Run: headless pygame with SDL's dummy video driver; simulated clock (each Clock.tick advances the game by its frame time, no real sleeping); random seed 0; keys injected as events and as key.get_pressed() state; no mouse input.
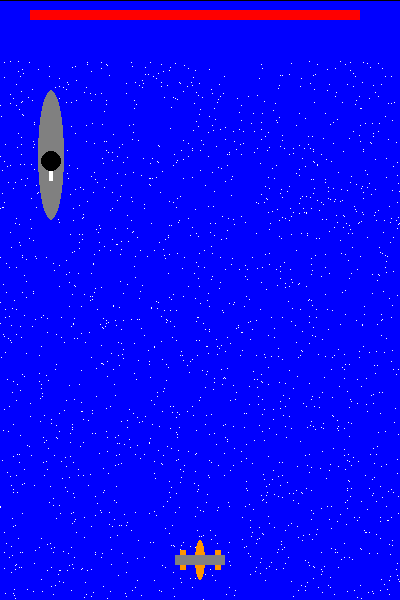
Frame 1 of 4 · flips 1–60 · no input
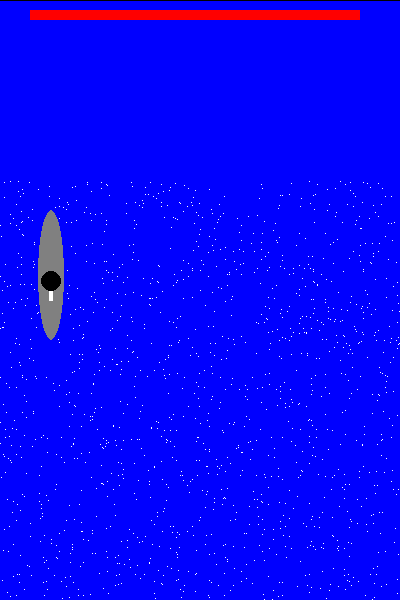
Frame 2 of 4 · flips 61–180 · tapped SPACE, RETURN · held RIGHT (→), D
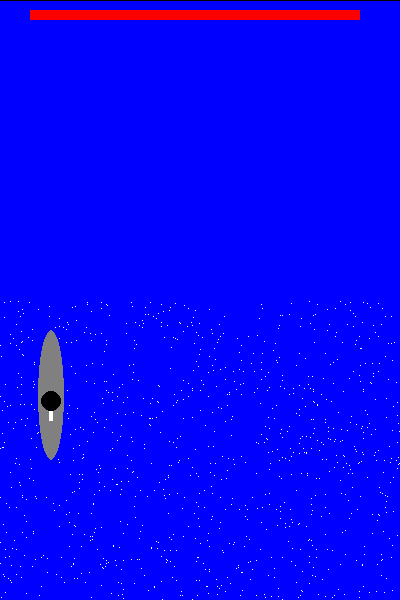
Frame 3 of 4 · flips 181–300 · held DOWN (↓), S
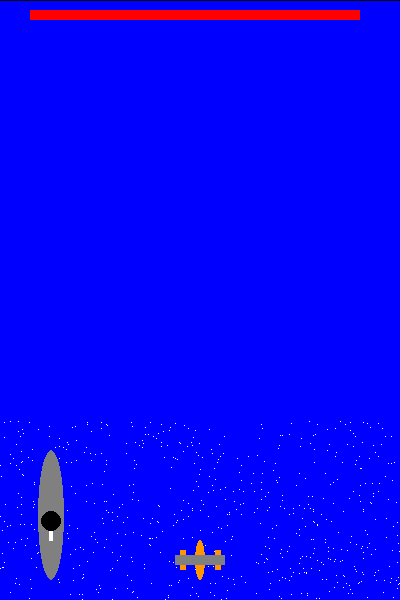
Frame 4 of 4 · flips 301–420 · held LEFT (←), A, UP (↑), W

The pygame program that drew these frames:

import pygame
import random
 
# Definit des couleurs RGB
NOIR  = [0, 0, 0]
BLANC = [255,255,255]
VERT  = [0, 255, 0]
ROUGE = [255, 0, 0]
BLEU  = [0 , 0 , 255]
GRIS  = [128,128,128]
CYAN  = [0,255,255]
JAUNE = [255,255,0]
ORANGE= [255,150,0]
VERT  = [0,255,255]
MAUVE = [180,80,255]
LARG = 400
HAUT = 600
WINDOW_SIZE = [LARG, HAUT]

  
 
  
MER = pygame.Surface((LARG, HAUT))
pygame.draw.rect(MER, BLEU, [0,0,LARG,HAUT])
for i in range(2000) :
    x = random.randint(0,LARG-1)
    y = random.randint(1,HAUT-1)
    MER.set_at((x, y), BLANC)

 
avion_x = LARG//2
avion_y = HAUT - 50
VIE = 100
LBateaux = [ [50,100]]

###########################################
 

pygame.init()

screen = pygame.display.set_mode(WINDOW_SIZE)
pygame.display.set_caption("1943")
done = False
clock = pygame.time.Clock()
 
# Boucle principale de programme
compteur = 0
while not done:
    compteur += 1
    event = pygame.event.Event(pygame.USEREVENT)    
    
    for event in pygame.event.get():  
        if event.type == pygame.QUIT: 
            done = True  
            
    KeysPressed = pygame.key.get_pressed()
    
    # avance bateau
    for B in LBateaux :
        B[1] += 1
   
    
    # LOGIQUE
    LEFT  = KeysPressed[pygame.K_LEFT]
    RIGHT = KeysPressed[pygame.K_RIGHT]
    UP    = KeysPressed[pygame.K_UP]
    DOWN  = KeysPressed[pygame.K_DOWN]
    
    if LEFT == 1 and RIGHT == 0 :  avion_x -= 3
    if LEFT == 0 and RIGHT == 1 :  avion_x += 3
    if UP == 1 and DOWN == 0 :    avion_y -= 3
    if UP == 0 and DOWN == 1 :    avion_y += 3
        
       
    # AFFICHAGE
    
    #MER
    screen.blit(MER,(0,compteur))
 
    # dessine l'avion
    R = [ avion_x - 5, avion_y - 10,10,40] 
    pygame.draw.ellipse(screen,ORANGE,R,)  
    R = [ avion_x - 20, avion_y ,6,20] 
    pygame.draw.rect(screen,ORANGE,R,)   
    R = [ avion_x + 15, avion_y ,6,20] 
    pygame.draw.rect(screen,ORANGE,R,)    
    R = [ avion_x -25, avion_y +5,50,10]
    pygame.draw.rect(screen,GRIS,R,)
    
    # VIE
    R = [ 30,10,30+VIE*3 ,10 ]
    pygame.draw.rect(screen,ROUGE,R)
     
    # Bateaux
    for B in LBateaux :
      # coque
      x,y = B
      R = [ x - 12, y - 70,26,130] 
      pygame.draw.ellipse(screen,GRIS,R,) 
      # canon
      DirCanon = [0,1]
      d = 20
      P = [ x + d * DirCanon[0], y + d * DirCanon[1] ]
      pygame.draw.line(screen,BLANC,(x,y),P,4)
      #tourelle
      R = [x-9,y-9,20,20]
      pygame.draw.ellipse(screen,NOIR,R) 
      
             
    
   
 
    # 30 fps
    clock.tick(30)
    pygame.display.flip()
 

pygame.quit()
